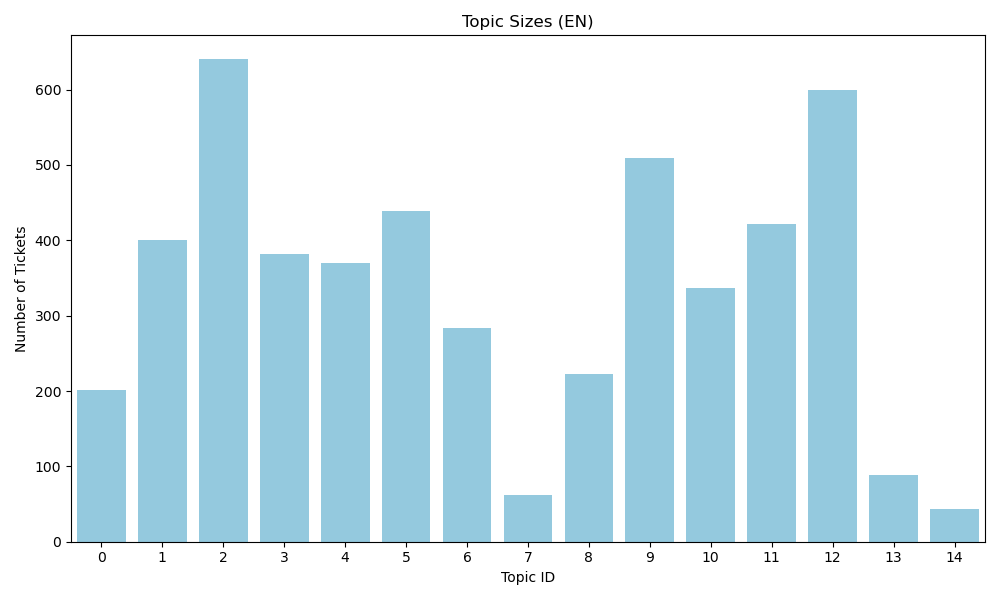

Data behind this chart, as committed beside it:
topic_id, count
0, 202
1, 401
2, 640
3, 382
4, 370
5, 439
6, 284
7, 62
8, 222
9, 509
10, 337
11, 422
12, 599
13, 88
14, 43
